Image classification data set "imageprediction" (levi-thecoder21/imageprediction on GitHub). Class labels (2): bus, train.

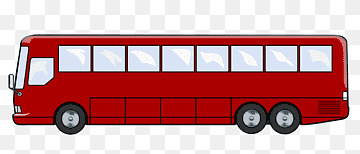
Label: bus

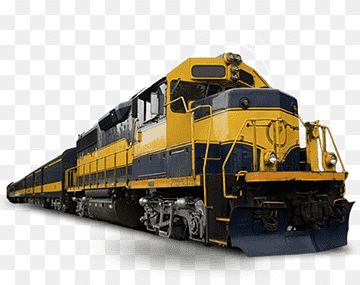
Label: train

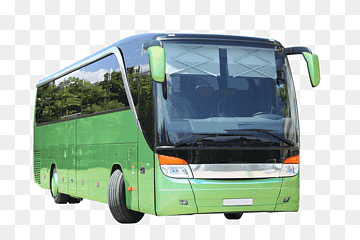
Label: bus

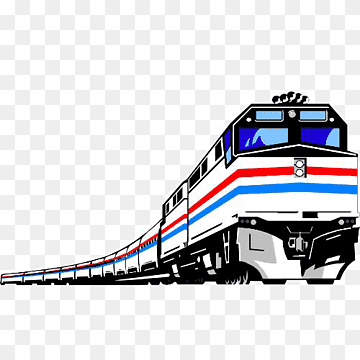
Label: train

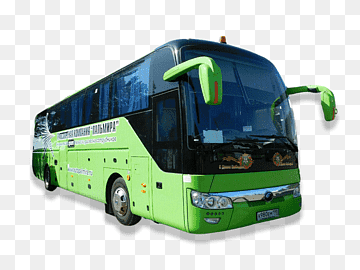
Label: bus

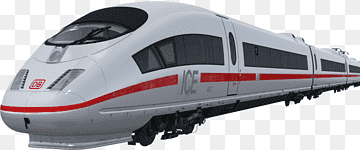
Label: train
